The GitHub repository Lastopia/COMP9517-Arcadia contains a labelled image folder "NN_Dataset" with 12 categories: ants, bees, beetles, caterpillars, earthworms, earwigs, grasshoppers, moths, slugs, snails, wasps, weevils. Examples follow, each with its label.

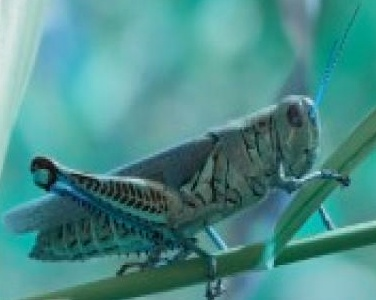
Label: grasshoppers

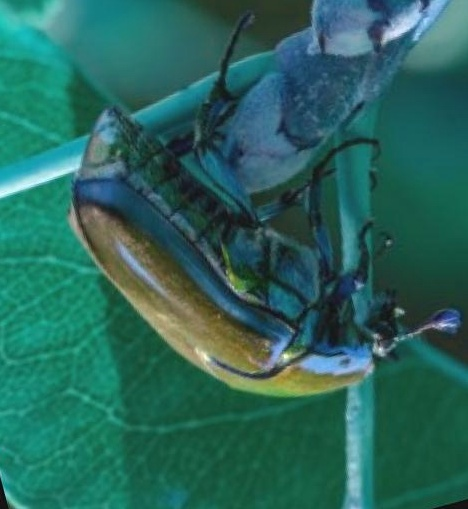
Label: beetles

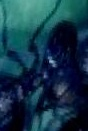
Label: ants

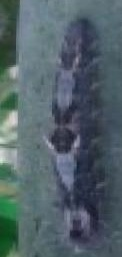
Label: caterpillars

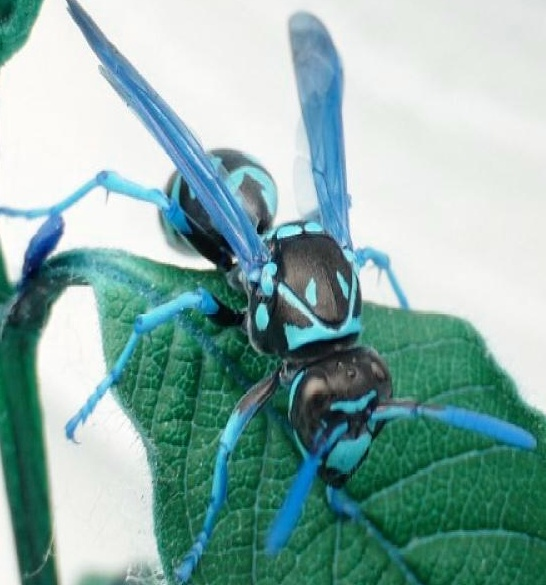
Label: wasps

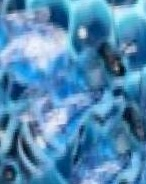
Label: bees
